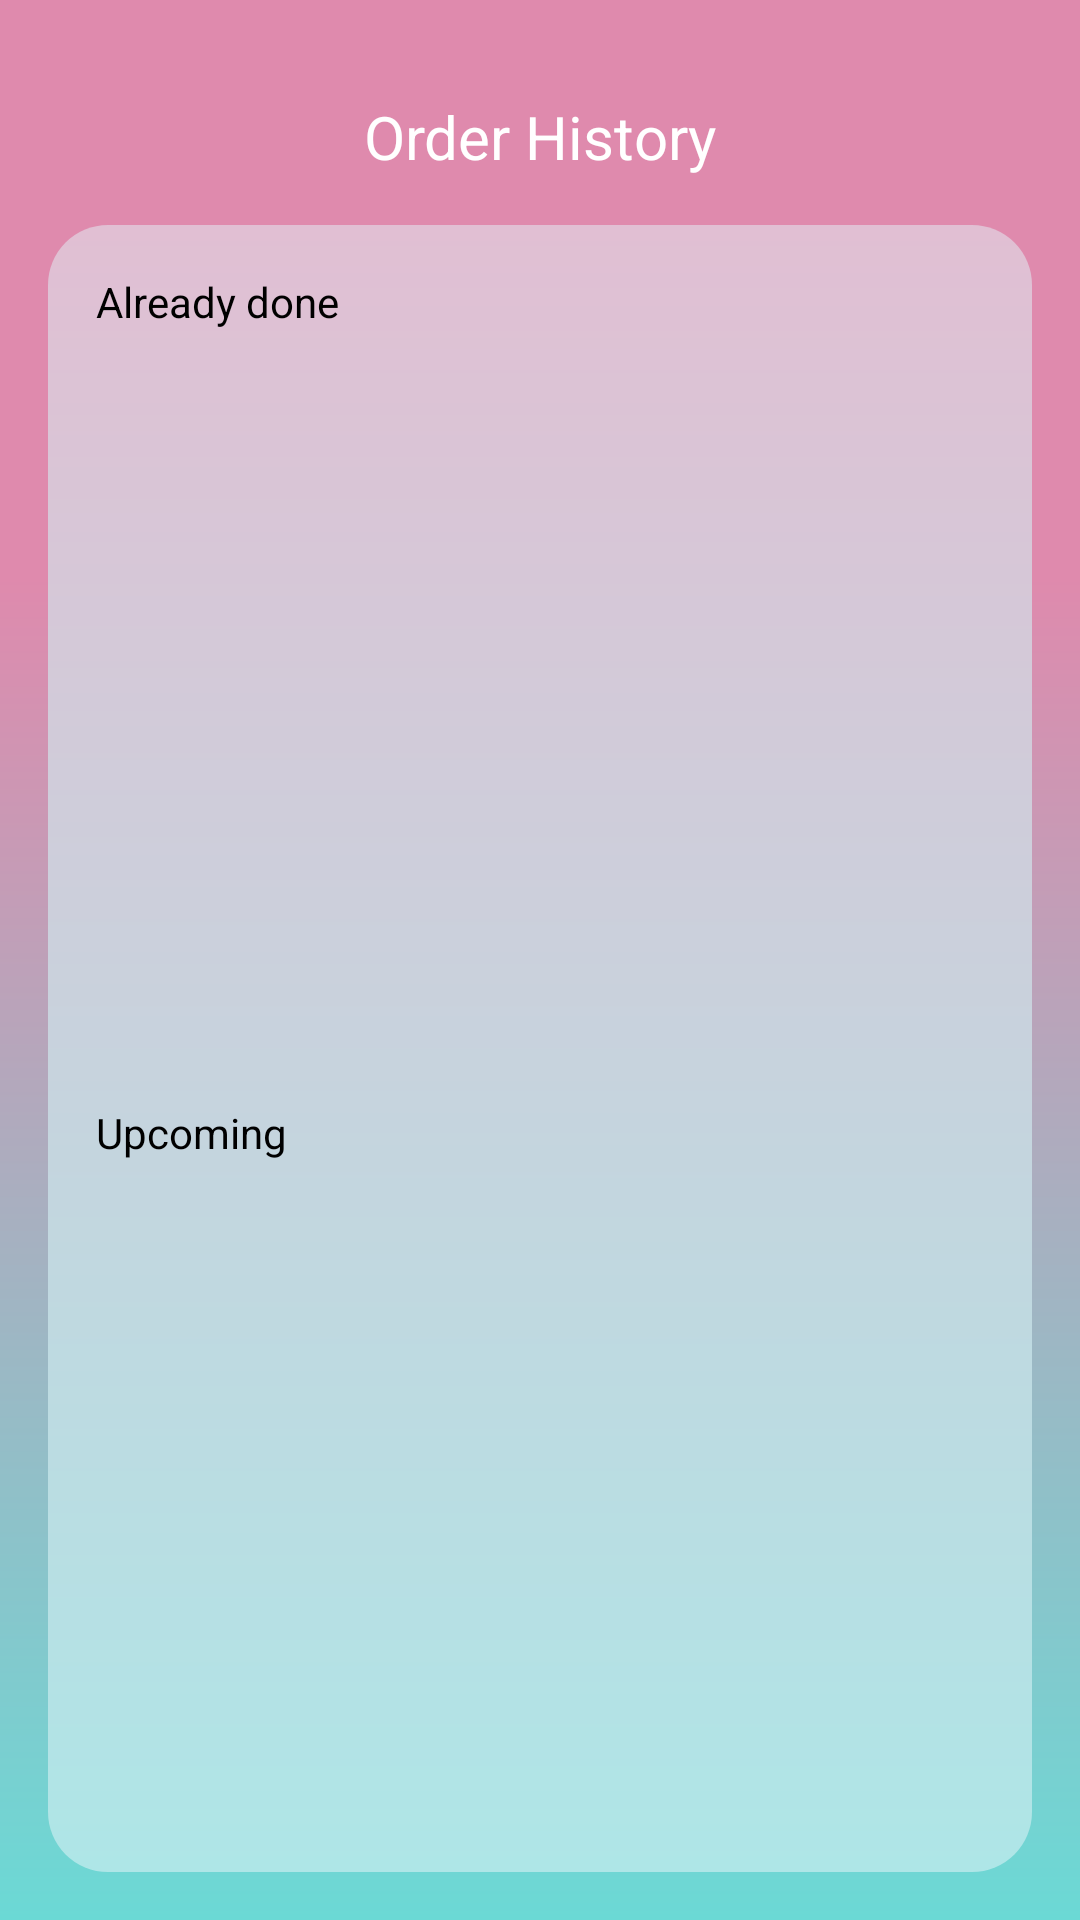

The Android layout XML behind this screen, and the referenced resources:
<!-- AndroidManifest.xml: application theme Theme.Roomer -->
<!-- res/layout/order_history.xml -->
<?xml version="1.0" encoding="utf-8"?>
<androidx.constraintlayout.widget.ConstraintLayout xmlns:android="http://schemas.android.com/apk/res/android"
    xmlns:app="http://schemas.android.com/apk/res-auto"
    android:background="@drawable/main_bg"
    android:layout_width="match_parent"
    android:layout_height="match_parent">


    <androidx.constraintlayout.widget.Guideline
        android:id="@+id/guideline9"
        android:layout_width="wrap_content"
        android:layout_height="wrap_content"
        app:layout_constraintGuide_percent="0.05"
        android:orientation="horizontal" />

    <androidx.constraintlayout.widget.Guideline
        android:id="@+id/guideline10"
        android:layout_width="wrap_content"
        android:layout_height="wrap_content"
        app:layout_constraintGuide_percent="0.55"
        android:orientation="horizontal" />

    <androidx.appcompat.widget.AppCompatTextView
        android:id="@+id/tvOrderHistory"
        android:layout_width="wrap_content"
        android:layout_height="wrap_content"
        android:textColor="@color/white"
        android:textSize="20sp"
        android:text="Order History"
        app:layout_constraintTop_toTopOf="@id/guideline9"
        app:layout_constraintStart_toStartOf="parent"
        app:layout_constraintEnd_toEndOf="parent"/>

    <LinearLayout
        android:id="@+id/layio"
        app:layout_constraintStart_toStartOf="parent"
        app:layout_constraintEnd_toEndOf="parent"
        app:layout_constraintTop_toBottomOf="@id/tvOrderHistory"
        app:layout_constraintBottom_toBottomOf="parent"
        android:layout_marginHorizontal="16dp"
        android:layout_marginVertical="16dp"
        android:layout_width="match_parent"
        android:layout_height="0dp"
        android:background="@drawable/order_history_bg"
        android:orientation="horizontal" />


    <TextView
        android:id="@+id/tvAlreadyDone"
        android:layout_width="wrap_content"
        app:layout_constraintStart_toStartOf="@id/layio"
        app:layout_constraintTop_toTopOf="@id/layio"
        android:layout_marginStart="16dp"
        android:layout_marginTop="16dp"
        android:layout_height="wrap_content"
        android:textColor="@color/black"
        android:text="Already done"/>

    <androidx.recyclerview.widget.RecyclerView
        android:id="@+id/rvAlreadyDone"
        android:layout_width="0dp"
        android:layout_height="0dp"
        android:layout_marginTop="16dp"
        app:layout_constraintStart_toStartOf="@id/layio"
        app:layout_constraintEnd_toEndOf="@id/layio"
        app:layout_constraintTop_toBottomOf="@id/tvAlreadyDone"
        app:layout_constraintBottom_toTopOf="@id/guideline10"/>

    <TextView
        android:id="@+id/tvUpcoming"
        android:layout_width="wrap_content"
        app:layout_constraintStart_toStartOf="@id/layio"
        app:layout_constraintTop_toTopOf="@id/guideline10"
        android:layout_marginStart="16dp"
        android:layout_marginTop="16dp"
        android:layout_height="wrap_content"
        android:textColor="@color/black"
        android:text="Upcoming"/>

    <androidx.recyclerview.widget.RecyclerView
        android:id="@+id/rvUpcoming"
        android:layout_width="0dp"
        android:layout_height="0dp"
        android:layout_marginTop="16dp"
        app:layout_constraintStart_toStartOf="@id/layio"
        app:layout_constraintEnd_toEndOf="@id/layio"
        app:layout_constraintTop_toBottomOf="@id/tvUpcoming"
        app:layout_constraintBottom_toBottomOf="@id/layio"/>



</androidx.constraintlayout.widget.ConstraintLayout>
<!-- resources referenced by this layout -->
<resources>
  <color name="black">#FF000000</color>
  <color name="white">#FFFFFFFF</color>
  <!-- drawable main_bg (drawable) -->
  <?xml version="1.0" encoding="utf-8"?>
  <shape xmlns:android="http://schemas.android.com/apk/res/android"
      android:shape="rectangle">
  
      <gradient
          android:type="linear"
          android:startColor="#DF8AAD"
          android:centerColor="#DF8AAD"
          android:angle="270"
          android:centerY="0.3"
          android:endColor="#6BD9D5"/>
  
  </shape>
  <!-- drawable order_history_bg (drawable) -->
  <?xml version="1.0" encoding="utf-8"?>
  <shape xmlns:android="http://schemas.android.com/apk/res/android"
      android:shape="rectangle">
  
      <corners
          android:radius="20dp" />
  
      <gradient
          android:type="linear"
          android:startColor="#E1BFD3"
          android:angle="270"
          android:endColor="#AEE6E7"/>
  
  </shape>
  <style name="Theme.Roomer" parent="Theme.MaterialComponents.Light.NoActionBar">
          
          <item name="colorPrimary">@color/purple_500</item>
          <item name="colorPrimaryVariant">@color/purple_700</item>
          <item name="colorOnPrimary">@color/white</item>
          
          <item name="colorSecondary">@color/teal_200</item>
          <item name="colorSecondaryVariant">@color/teal_700</item>
          <item name="colorOnSecondary">@color/black</item>
          <item name="android:windowActionBarOverlay">true</item>
  
          <item name="android:statusBarColor">#DE7FA6</item>
          
      </style>
  <color name="purple_500">#FF6200EE</color>
  <color name="purple_700">#FF3700B3</color>
  <color name="teal_200">#FF03DAC5</color>
  <color name="teal_700">#FF018786</color>
</resources>
